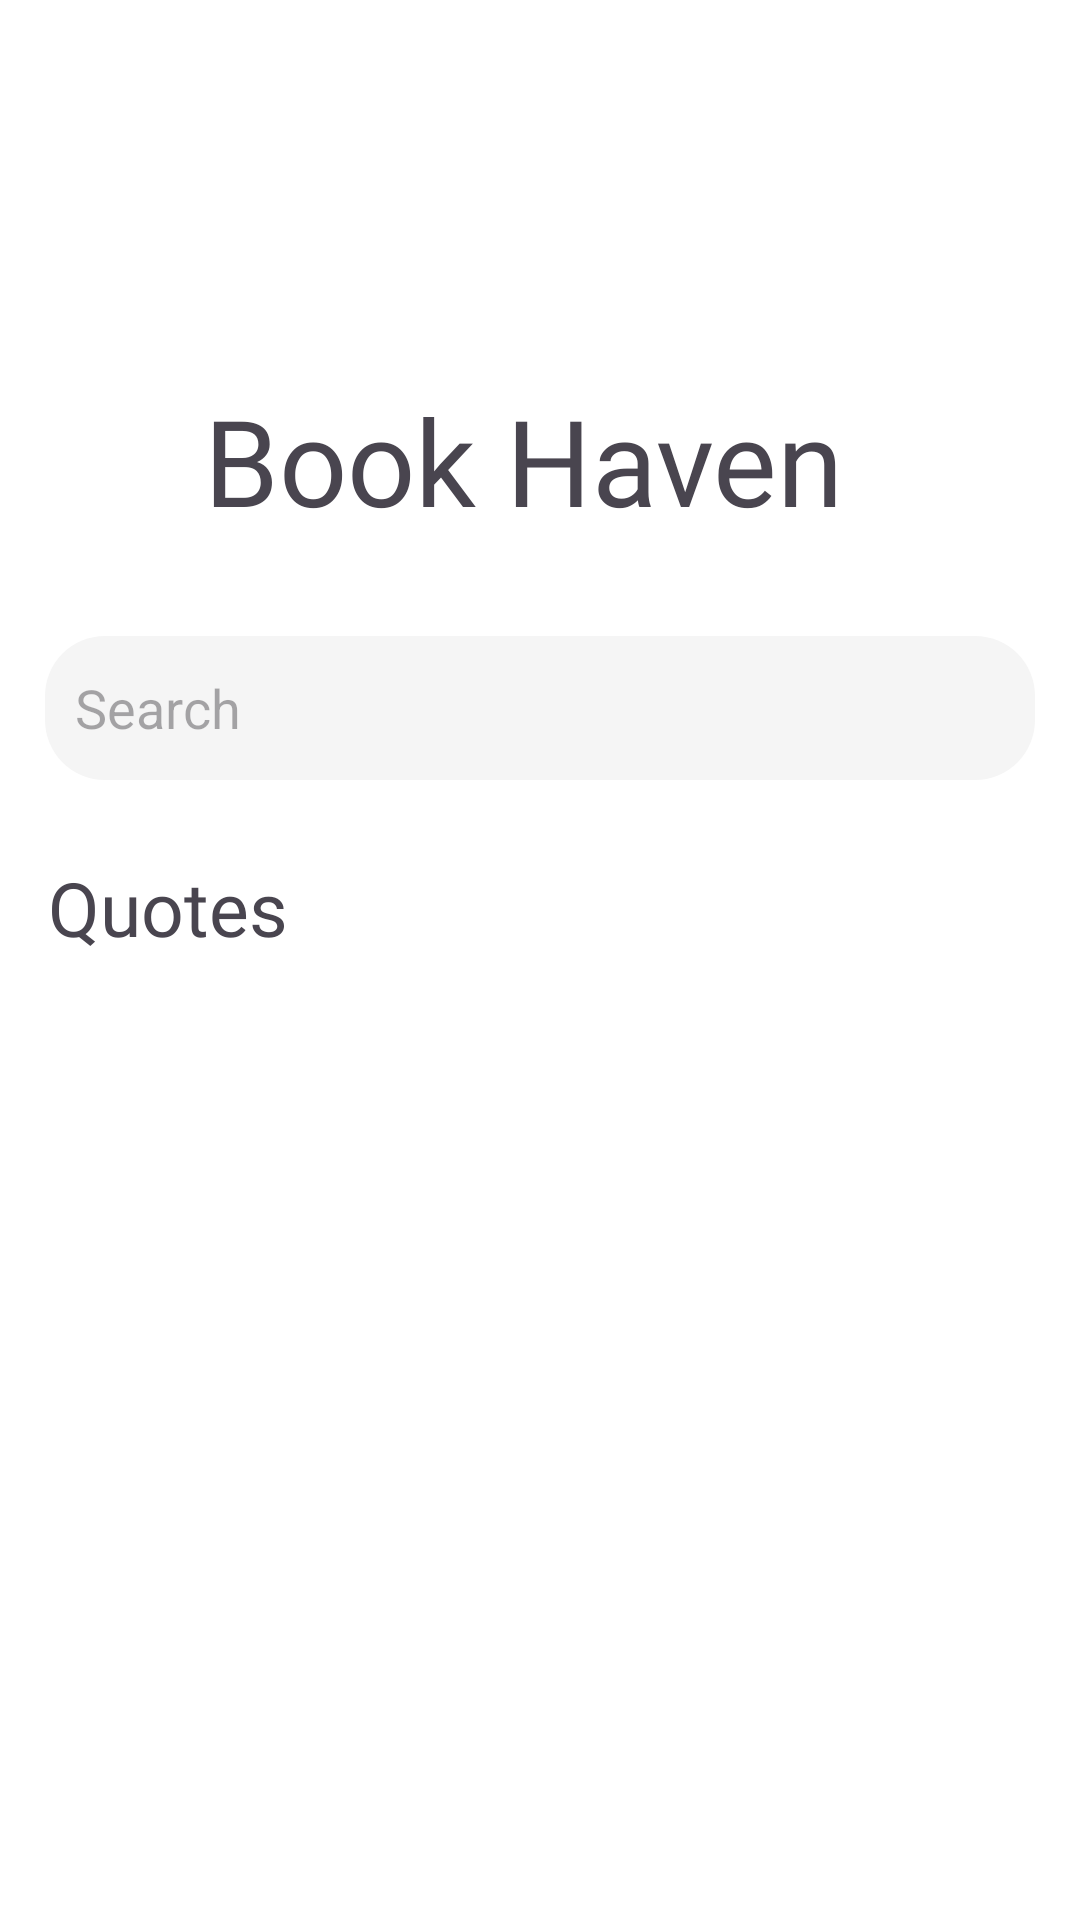

Android layout source for this screen:
<!-- AndroidManifest.xml: application theme Theme.BookHaven -->
<!-- res/layout/activity_quotes.xml -->
<?xml version="1.0" encoding="utf-8"?>
<androidx.constraintlayout.widget.ConstraintLayout xmlns:android="http://schemas.android.com/apk/res/android"
    xmlns:app="http://schemas.android.com/apk/res-auto"
    xmlns:tools="http://schemas.android.com/tools"
    android:id="@+id/main"
    android:background="@color/white"
    android:layout_width="match_parent"
    android:layout_height="match_parent"
    tools:context=".activities.quotes">


    <TextView
        android:id="@+id/titel_Activity"
        android:layout_width="wrap_content"
        android:layout_height="wrap_content"
        android:fontFamily="@font/berkshire_swash"
        android:text="Book Haven "
        android:textSize="40dp"
        app:layout_constraintBottom_toBottomOf="parent"
        app:layout_constraintEnd_toEndOf="parent"
        app:layout_constraintHorizontal_bias="0.497"
        app:layout_constraintStart_toStartOf="parent"
        app:layout_constraintTop_toTopOf="parent"
        app:layout_constraintVertical_bias="0.216" />

    <EditText
        android:id="@+id/editText"
        android:layout_width="match_parent"
        android:layout_height="48dp"
        android:layout_marginStart="15dp"
        android:layout_marginTop="32dp"
        android:layout_marginEnd="15dp"
        android:background="@drawable/custom_edi_text"
        android:drawableStart="@drawable/search_icon"
        android:drawablePadding="10dp"
        android:hint="Search"
        android:paddingStart="10dp"
        app:layout_constraintEnd_toEndOf="parent"
        app:layout_constraintHorizontal_bias="0.0"
        app:layout_constraintStart_toStartOf="parent"
        app:layout_constraintTop_toBottomOf="@+id/titel_Activity" />

    <TextView
        android:id="@+id/textView5"
        android:layout_width="wrap_content"
        android:layout_height="wrap_content"
        android:layout_marginStart="16dp"
        android:layout_marginTop="72dp"
        android:layout_marginEnd="294dp"
        android:fontFamily="@font/inter"
        android:text="Quotes"
        android:textSize="25dp"
        app:layout_constraintBottom_toTopOf="@+id/recyclerView"
        app:layout_constraintEnd_toEndOf="parent"
        app:layout_constraintHorizontal_bias="0.0"
        app:layout_constraintStart_toStartOf="parent"
        app:layout_constraintTop_toTopOf="@id/editText"
        app:layout_constraintVertical_bias="0.021"
        tools:textStyle="bold" />

    
    
    
    
    
    
    
    
    
    


    <androidx.recyclerview.widget.RecyclerView
        android:id="@+id/recyclerView"
        android:layout_width="match_parent"
        android:layout_height="match_parent"
        android:layout_marginTop="396dp"
        app:layout_constraintEnd_toEndOf="parent"
        app:layout_constraintHorizontal_bias="1.0"
        app:layout_constraintStart_toStartOf="parent"
        app:layout_constraintTop_toTopOf="parent" />
</androidx.constraintlayout.widget.ConstraintLayout>
<!-- resources referenced by this layout -->
<resources>
  <color name="white">#FFFFFFFF</color>
  <!-- drawable custom_edi_text (drawable) -->
  <?xml version="1.0" encoding="utf-8"?>
  <selector xmlns:android="http://schemas.android.com/apk/res/android">
  <item android:state_enabled="true">
      <shape android:shape="rectangle">
          <solid android:color="#F5F5F5"/>
          <corners android:radius="20dp"/>
          <stroke android:color="#F5F5F5"/>
      </shape>
  </item>
  </selector>
  <style name="Theme.BookHaven" parent="Base.Theme.BookHaven" />
  <style name="Base.Theme.BookHaven" parent="Theme.Material3.DayNight.NoActionBar">
          
          
      </style>
</resources>
